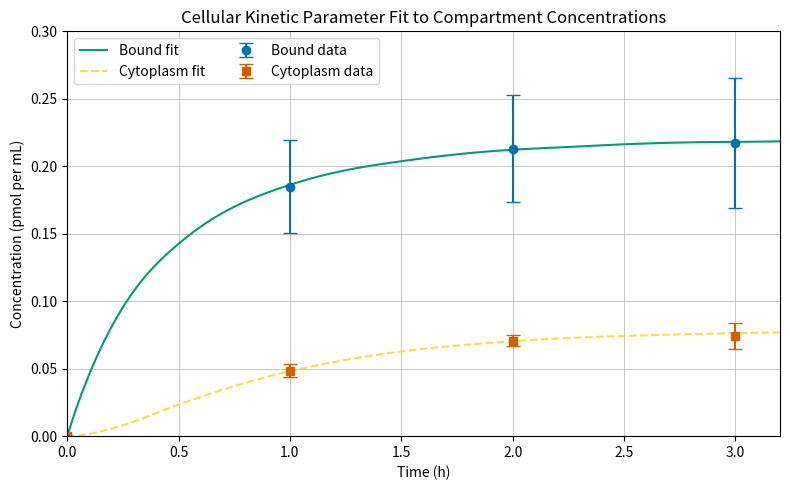

Python code for this plot:
import numpy as np
import matplotlib.pyplot as plt
from scipy.integrate import solve_ivp
from scipy.optimize import curve_fit

# Experimental time points (hours)
t_data = np.array([0, 1, 2, 3])
# Converted % → fractions → nmol/mL
cb_data = np.array([0.0, 18.5, 21.3, 21.7]) / 100 * 0.001
cc_data = np.array([0.0, 4.86, 7.08, 7.42]) / 100 * 0.001

# Measurement uncertainties (fraction)
cb_err = np.array([1e-10, 3.45, 3.98, 4.81]) / 100 * 0.001
cc_err = np.array([1e-10, 0.48, 0.383, 0.975]) / 100 * 0.001

R = 0.00407  # nmol/mL

def ode_system(t, y, kon, koff, kint, krel):
    cm, cb, cc = y
    dcm = koff * cb - kon * (R - cb) * cm
    dcb = kon * (R - cb) * cm + krel * cc - (koff + kint) * cb
    dcc = kint * cb - krel * cc
    return [dcm, dcb, dcc]

def model(t, kon, koff, kint, krel):
    y0 = [0.001, 0.0, 0.0]
    sol = solve_ivp(
        ode_system, [t.min(), t.max()], y0,
        args=(kon, koff, kint, krel),
        t_eval=t, method='BDF'
    )
    cb, cc = sol.y[1], sol.y[2]
    return np.concatenate([cb, cc])

# Combine data and uncertainties for fitting
y_data = np.concatenate([cb_data, cc_data])
y_err = np.concatenate([cb_err, cc_err])

# Bounds and initial guesses
#bounds_lower = [
#    7.7e-3,    # k_on min (mL/nmol/h)
#    7.7e-6,    # k_off min (/h)
#    1.67e-7,   # k_int min (/h)
#    2.67e-8    # k_rel min (/h)
#]
bounds_lower = [
    0,    # k_on min (mL/nmol/h)
    0,    # k_off min (/h)
    0,   # k_int min (/h)
    0    # k_rel min (/h)
]
#bounds_upper = [
#    77,       # k_on max (mL/nmol/h)
#    0.077,    # k_off max (/h)
#    1.67e-3,  # k_int max (/h)
#    2.67e-4   # k_rel min (/h)
#]
bounds_upper = [
    np.inf,   # k_on max (mL/nmol/h)
    np.inf,   # k_off max (/h)
    np.inf,   # k_int max (/h)
    np.inf    # k_rel min (/h)
]
#p0 = [0.77, 7.7e-4, 1.67e-5, 2.67e-6]
p0 = [108, 1.6, 0.7, 2.1]

popt, pcov = curve_fit(
    model,
    t_data,
    y_data,
    sigma=y_err,
    absolute_sigma=True,
    p0=p0,
    bounds=(bounds_lower, bounds_upper),
    method='trf'
)
kon_fit, koff_fit, kint_fit, krel_fit = popt
perr = np.sqrt(np.diag(pcov))

print("Fitted parameters:")
print(f"kon  = {kon_fit:.3e} ± {perr[0]:.1e}  mL·nmol⁻¹·h⁻¹")
print(f"koff = {koff_fit:.3e} ± {perr[1]:.1e}  h⁻¹")
print(f"kint = {kint_fit:.3e} ± {perr[2]:.1e}  h⁻¹")
print(f"krel = {krel_fit:.3e} ± {perr[3]:.1e}  h⁻¹")

# Generate smooth fits over the time range
t_fit = np.linspace(0, 3.2, 100)
sol = solve_ivp(
    ode_system, [0, 3.2], [0.001, 0, 0],
    args=tuple(popt), t_eval=t_fit
)
cb_fit, cc_fit = sol.y[1], sol.y[2]

# Plotting
fig, ax = plt.subplots(figsize=(8, 5))
ax.errorbar(t_data, cb_data * 1000, yerr=cb_err * 1000, fmt='o', label='Bound data', capsize=5, color='#0072B2')
ax.errorbar(t_data, cc_data * 1000, yerr=cc_err * 1000, fmt='s', label='Cytoplasm data', capsize=5, color='#D55E00')
ax.plot(t_fit, cb_fit * 1000, '-', label='Bound fit', color='#009E73')
ax.plot(t_fit, cc_fit * 1000, '--', label='Cytoplasm fit', color='#F0E442')
ax.grid(True, linewidth=0.5)
ax.set_xlabel('Time (h)')
ax.set_ylabel('Concentration (pmol per mL)')
ax.legend(ncol=2)
ax.set_xlim([0, 3.2])
ax.set_ylim([0, 0.3])
ax.set_title('Cellular Kinetic Parameter Fit to Compartment Concentrations')
plt.tight_layout()
plt.show()
